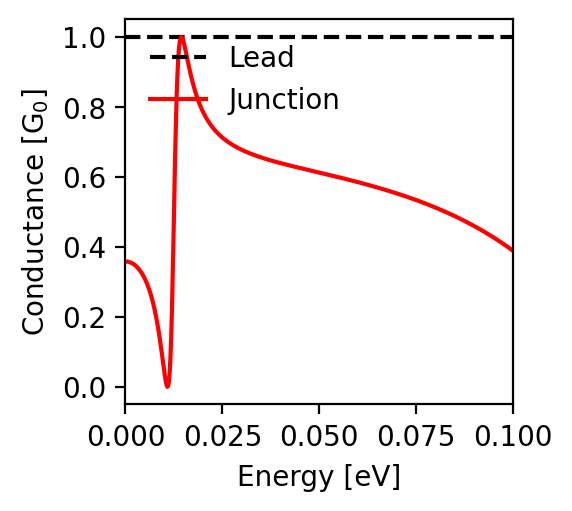

Data behind this chart, as committed beside it:
energy; conductance
-0.1; 0.389
-0.0998; 0.391
-0.0996; 0.392
-0.0994; 0.394
-0.0992; 0.396
-0.099; 0.397
-0.0988; 0.399
-0.0986; 0.4
-0.0984; 0.402
-0.0982; 0.403
-0.098; 0.405
-0.0978; 0.407
-0.0976; 0.408
-0.0974; 0.41
-0.0972; 0.411
-0.097; 0.413
-0.0968; 0.414
-0.0966; 0.415
-0.0964; 0.417
-0.0962; 0.418
-0.096; 0.42
-0.0958; 0.421
-0.0956; 0.423
-0.0954; 0.424
-0.0952; 0.426
-0.095; 0.427
-0.0948; 0.428
-0.0946; 0.43
-0.0944; 0.431
-0.0942; 0.433
-0.094; 0.434
-0.0938; 0.435
-0.0936; 0.437
-0.0934; 0.438
-0.0932; 0.439
-0.093; 0.441
-0.0928; 0.442
-0.0926; 0.443
-0.0924; 0.445
-0.0922; 0.446
-0.092; 0.447
-0.0918; 0.448
-0.0916; 0.45
-0.0914; 0.451
-0.0912; 0.452
-0.091; 0.453
-0.0908; 0.455
-0.0906; 0.456
-0.0904; 0.457
-0.0902; 0.458
-0.09; 0.46
-0.0898; 0.461
-0.0896; 0.462
-0.0894; 0.463
-0.0892; 0.464
-0.089; 0.466
-0.0888; 0.467
-0.0886; 0.468
-0.0884; 0.469
-0.0882; 0.47
... 941 more rows
